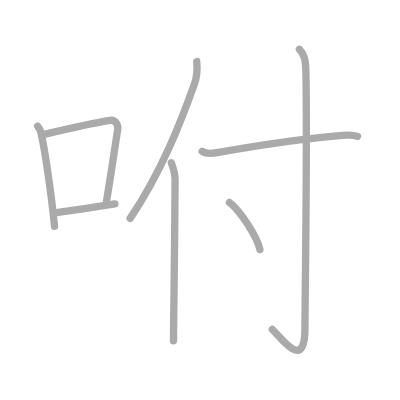
t = 0.00 s
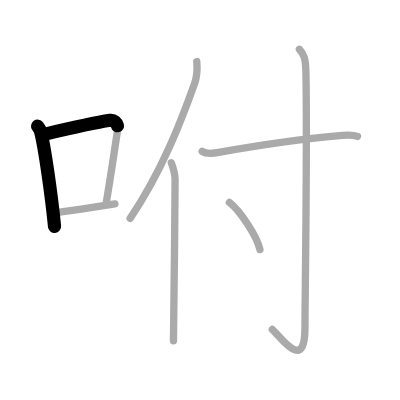
t = 1.50 s
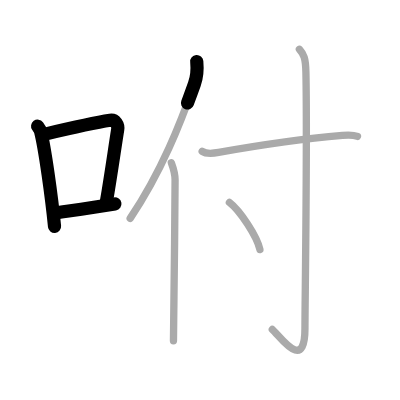
t = 3.25 s
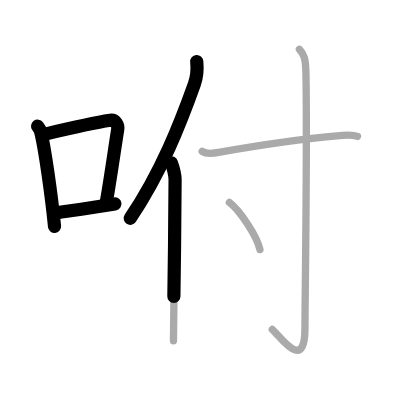
t = 4.75 s
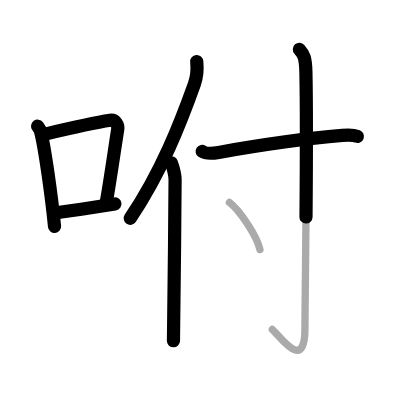
t = 6.50 s
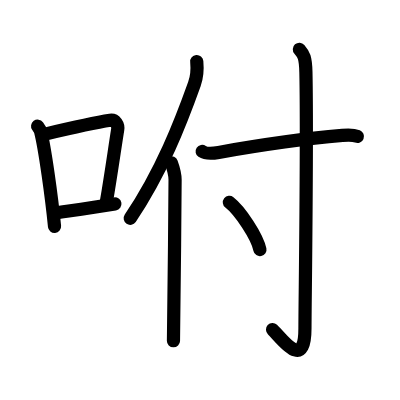
t = 8.00 s

The animated SVG that drew these frames (rendered in a browser with its animation timeline set to each time). Animation: 8 SMIL elements (animate=8); one cycle of 8.00 s.

<?xml version="1.0" standalone="no"?>
<!DOCTYPE svg PUBLIC "-//W3C//DTD SVG 1.1//EN"   "http://www.w3.org/Graphics/SVG/1.1/DTD/svg11.dtd">
<svg width="400px" height="400px"  version="1.1" xmlns="http://www.w3.org/2000/svg">
  <defs>
    <marker id="Triangle" viewBox="0 0 10 10" refX="0" refY="5" markerUnits="strokeWidth" markerWidth="3" style="stroke-opacity:0%;fill:#aaaaaa;" markerHeight="2" orient="auto">
      <path d="M 0 0 L 10 5 L 0 10 z" />
    </marker>
    
    <marker id="Arrow" viewBox="0 0 10 10" refX="5" refY="5" markerUnits="strokeWidth" markerWidth="1.8" style="stroke-opacity:0%;fill:#770000;" markerHeight="2" orient="auto">
      <path d="M 0 4 L 6 4 L 4 1 L 10 5 L 4 9 L 6 6 L 0 6 z" />
        <circle cx="5" cy="5" r="5" />
      </marker>
    
    <marker id="TriangleRed" viewBox="0 0 10 10" refX="0" refY="5" markerUnits="strokeWidth" markerWidth="3" style="stroke-opacity:0%;fill:#CC0000;" markerHeight="2" orient="auto">
      <path d="M 0 0 L 10 5 L 0 10 z" />
    </marker>
    
    <marker id="ArrowRed" viewBox="0 0 10 10" refX="5" refY="5" markerUnits="strokeWidth" markerWidth="1.8" style="stroke-opacity:0%;fill:#CC0000;" markerHeight="2" orient="auto">
      <path d="M 0 4 L 6 4 L 4 1 L 10 5 L 4 9 L 6 6 L 0 6 z" />
        <circle cx="5" cy="5" r="5" />
      </marker>
    
  </defs>
  
  <path style="fill:#ffffff; fill-opacity:100%; fill-rule:evenodd; stroke-width:0;" d="M 0 0 L 400px 0 L 400px 400px L 0 400px L 0 0" />

  <g transform="scale(3.6697247706422 3.6697247706422)">
<path style="fill:none; fill-opacity:0%; fill-rule:evenodd; stroke:#aaaaaa; stroke-opacity:100%; stroke-width: 1.5pt; stroke-linejoin:round; stroke-linecap:round;" d="M10.25 34.38c0.33 0.45 0.67 0.83 0.81 1.4c1.15 4.49 3.02 17.86 3.8 25.92"></path>
<path style="fill:none; fill-opacity:0%; fill-rule:evenodd; stroke:#aaaaaa; stroke-opacity:100%; stroke-width: 1.5pt; stroke-linejoin:round; stroke-linecap:round;" d="M12.31 36.54c8.35-1.97 13.83-3.16 17.7-3.75c1.42-0.22 2.27 1.28 2.06 2.54c-0.84 5.24-1.82 12.35-3.07 19.59"></path>
<path style="fill:none; fill-opacity:0%; fill-rule:evenodd; stroke:#aaaaaa; stroke-opacity:100%; stroke-width: 1.5pt; stroke-linejoin:round; stroke-linecap:round;" d="M15.02 58.03c4.55-0.67 10.04-1.43 16.29-2.46"></path>
<path style="fill:none; fill-opacity:0%; fill-rule:evenodd; stroke:#aaaaaa; stroke-opacity:100%; stroke-width: 1.5pt; stroke-linejoin:round; stroke-linecap:round;" d="M53.62 16.77c0.18 1.93-0.05 4.46-0.64 6.11c-3.76 10.54-8.89 23.8-17.51 36.63"></path>
<path style="fill:none; fill-opacity:0%; fill-rule:evenodd; stroke:#aaaaaa; stroke-opacity:100%; stroke-width: 1.5pt; stroke-linejoin:round; stroke-linecap:round;" d="M46.69 44.35c0.38 1.04 1.02 3.21 1.02 4.66c0 13.74-0.44 34.99-0.44 43.85"></path>
<path style="fill:none; fill-opacity:0%; fill-rule:evenodd; stroke:#aaaaaa; stroke-opacity:100%; stroke-width: 1.5pt; stroke-linejoin:round; stroke-linecap:round;" d="M55.09 41.25c1.17 0.79 3.31 0.5 4.49 0.29c8.17-1.45 22.58-3.68 33.73-4.63c1.95-0.17 3.12-0.12 4.1 0.28"></path>
<path style="fill:none; fill-opacity:0%; fill-rule:evenodd; stroke:#aaaaaa; stroke-opacity:100%; stroke-width: 1.5pt; stroke-linejoin:round; stroke-linecap:round;" d="M81.58 13.43c1.17 1.32 1.7 2.27 1.78 6.26c0.41 19.16-0.26 63.23-0.26 69.75c0 12.22-6.65 2.35-8.89 0.33"></path>
<path style="fill:none; fill-opacity:0%; fill-rule:evenodd; stroke:#aaaaaa; stroke-opacity:100%; stroke-width: 1.5pt; stroke-linejoin:round; stroke-linecap:round;" d="M62.51 55.15c2.93 2.27 7.58 9.34 8.32 12.87"></path>

<path style="fill:none; fill-opacity:0%; fill-rule:evenodd; stroke:#000000; stroke-opacity:100%; stroke-width: 2.7pt; stroke-linejoin:round; stroke-linecap:round;" d="M10.25 34.38c0.33 0.45 0.67 0.83 0.81 1.4c1.15 4.49 3.02 17.86 3.8 25.92" pathLength="100" stroke-dashoffset="100" stroke-dasharray="100 105"><animate id="dashAnim1" attributeName="stroke-dashoffset" from="100" to="0" dur="1s" calcMode="linear" fill="freeze"/></path>
<path style="fill:none; fill-opacity:0%; fill-rule:evenodd; stroke:#000000; stroke-opacity:100%; stroke-width: 2.7pt; stroke-linejoin:round; stroke-linecap:round;" d="M12.31 36.54c8.35-1.97 13.83-3.16 17.7-3.75c1.42-0.22 2.27 1.28 2.06 2.54c-0.84 5.24-1.82 12.35-3.07 19.59" pathLength="100" stroke-dashoffset="100" stroke-dasharray="100 105"><animate id="dashAnim2" attributeName="stroke-dashoffset" from="100" to="0" dur="1s" calcMode="linear" begin="dashAnim1.end" fill="freeze"/></path>
<path style="fill:none; fill-opacity:0%; fill-rule:evenodd; stroke:#000000; stroke-opacity:100%; stroke-width: 2.7pt; stroke-linejoin:round; stroke-linecap:round;" d="M15.02 58.03c4.55-0.67 10.04-1.43 16.29-2.46" pathLength="100" stroke-dashoffset="100" stroke-dasharray="100 105"><animate id="dashAnim3" attributeName="stroke-dashoffset" from="100" to="0" dur="1s" calcMode="linear" begin="dashAnim2.end" fill="freeze"/></path>
<path style="fill:none; fill-opacity:0%; fill-rule:evenodd; stroke:#000000; stroke-opacity:100%; stroke-width: 2.7pt; stroke-linejoin:round; stroke-linecap:round;" d="M53.62 16.77c0.18 1.93-0.05 4.46-0.64 6.11c-3.76 10.54-8.89 23.8-17.51 36.63" pathLength="100" stroke-dashoffset="100" stroke-dasharray="100 105"><animate id="dashAnim4" attributeName="stroke-dashoffset" from="100" to="0" dur="1s" calcMode="linear" begin="dashAnim3.end" fill="freeze"/></path>
<path style="fill:none; fill-opacity:0%; fill-rule:evenodd; stroke:#000000; stroke-opacity:100%; stroke-width: 2.7pt; stroke-linejoin:round; stroke-linecap:round;" d="M46.69 44.35c0.38 1.04 1.02 3.21 1.02 4.66c0 13.74-0.44 34.99-0.44 43.85" pathLength="100" stroke-dashoffset="100" stroke-dasharray="100 105"><animate id="dashAnim5" attributeName="stroke-dashoffset" from="100" to="0" dur="1s" calcMode="linear" begin="dashAnim4.end" fill="freeze"/></path>
<path style="fill:none; fill-opacity:0%; fill-rule:evenodd; stroke:#000000; stroke-opacity:100%; stroke-width: 2.7pt; stroke-linejoin:round; stroke-linecap:round;" d="M55.09 41.25c1.17 0.79 3.31 0.5 4.49 0.29c8.17-1.45 22.58-3.68 33.73-4.63c1.95-0.17 3.12-0.12 4.1 0.28" pathLength="100" stroke-dashoffset="100" stroke-dasharray="100 105"><animate id="dashAnim6" attributeName="stroke-dashoffset" from="100" to="0" dur="1s" calcMode="linear" begin="dashAnim5.end" fill="freeze"/></path>
<path style="fill:none; fill-opacity:0%; fill-rule:evenodd; stroke:#000000; stroke-opacity:100%; stroke-width: 2.7pt; stroke-linejoin:round; stroke-linecap:round;" d="M81.58 13.43c1.17 1.32 1.7 2.27 1.78 6.26c0.41 19.16-0.26 63.23-0.26 69.75c0 12.22-6.65 2.35-8.89 0.33" pathLength="100" stroke-dashoffset="100" stroke-dasharray="100 105"><animate id="dashAnim7" attributeName="stroke-dashoffset" from="100" to="0" dur="1s" calcMode="linear" begin="dashAnim6.end" fill="freeze"/></path>
<path style="fill:none; fill-opacity:0%; fill-rule:evenodd; stroke:#000000; stroke-opacity:100%; stroke-width: 2.7pt; stroke-linejoin:round; stroke-linecap:round;" d="M62.51 55.15c2.93 2.27 7.58 9.34 8.32 12.87" pathLength="100" stroke-dashoffset="100" stroke-dasharray="100 105"><animate id="dashAnim8" attributeName="stroke-dashoffset" from="100" to="0" dur="1s" calcMode="linear" begin="dashAnim7.end" fill="freeze"/></path>

</g>

</svg>  
          
